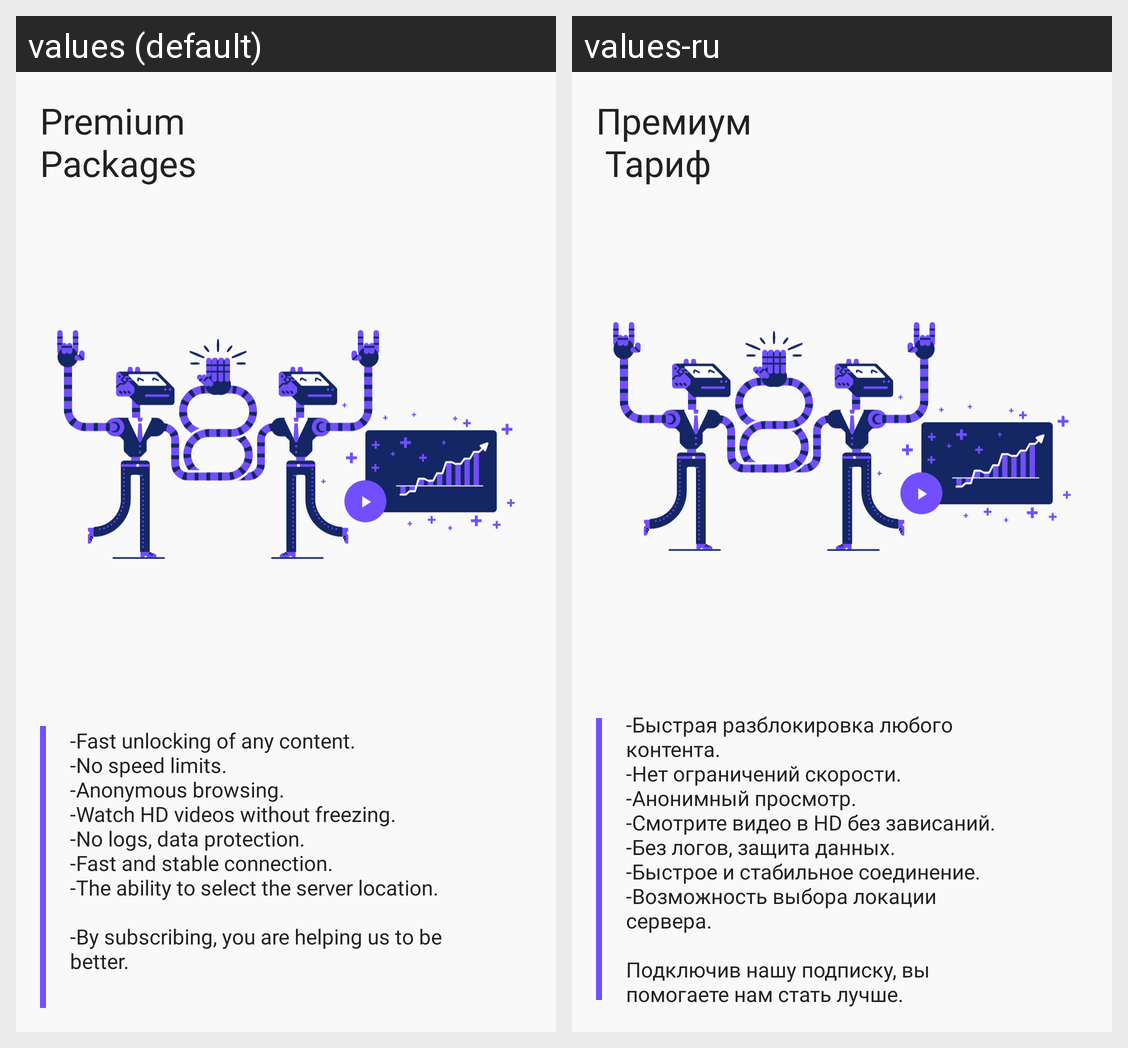

For this localized Android screen grid, give each drawn string resource with its value in every locale shown.
Android screen res/layout/layout_premium_banner.xml rendered under 2 locales, left to right: values (default), values-ru. Device: Nexus 5 (rendered at 1080×1920; each locale shown at half size, 540×960, under a caption strip naming it); theme AppTheme.NoActionBar.
Strings drawn on this screen, with the default value and each locale's value (text and hints the layout hard-codes, and strings that could not be matched under every locale, appear in the picture but are not listed):

banner_premium_packages
  values: Premium
      Packages
  values-ru: Премиум
       Тариф

banner_description
  values: -Fast unlocking of any content. 
      -No speed limits. 
      -Anonymous browsing. 
      -Watch HD videos without freezing. 
      -No logs, data protection. 
      -Fast and stable connection. 
      -The ability to select the server location. 
      
      -By subscribing, you are helping us to be better.
  values-ru: -Быстрая разблокировка любого контента. 
      -Нет ограничений скорости. 
      -Анонимный просмотр. 
      -Смотрите видео в HD без зависаний. 
      -Без логов, защита данных. 
      -Быстрое и стабильное соединение. 
      -Возможность выбора локации сервера. 
      
      Подключив нашу подписку, вы помогаете нам стать лучше.
